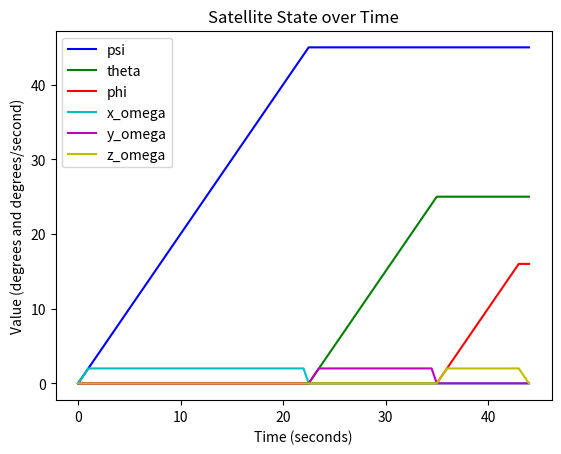

Here is the Python script that generated this plot:
import matplotlib.pyplot as plt

class SatelliteTrajectory():
    def __init__(self):
        self.max_ang_vel = 2.0
        
        # Maps axis to the rotation name defines the rotation around them
        self.axis_angle_dict = {"x": ("psi", "x_omega"), "y":("theta", "y_omega"), "z":("phi", "z_omega")}
        
        # Current rotation values for the rotations about the different axis
        self.current_pose = {"psi": 0.0, "theta":0.0, "phi":0.0, "x_omega": 0.0, "y_omega": 0.0, "z_omega": 0.0}
        
        # Intermediate values to plot 
        self.intermediate_vals = {"psi": [0.0], "theta":[0.0], "phi":[0.0], "x_omega": [0.0], "y_omega": [0.0], "z_omega": [0.0]}
        
        # Timesteps to plot against
        self.timesteps = [0.0]
        
        # Iterable list of plot colors
        self.plot_colors = iter(['b', 'g', 'r', 'c', 'm', 'y'])
    
    # Rotates the satellite about the specified axis until the current angle is equal to the goal angle
    def rotate(self, axis_name, goal_angle):
        # Grab the desired angle based on the passed in axis
        angle_name, angle_vel_name = self.axis_angle_dict[axis_name]
        
        # Check distance between current angle and goal angle
        degrees_to_rotate = goal_angle - self.current_pose[angle_name]
        
        if degrees_to_rotate > 0:
            max_vel = self.max_ang_vel # Rotating ccw so using positive rotational velocity
        elif degrees_to_rotate < 0:
            max_vel = -self.max_ang_vel # Rotating cw so using negative rotational velocity
        # Already at goal angle no need to rotate
        else:
            return
        
        # Calculate how many seconds it will take to reach the goal angle at max angular velocity
        # This portion calculates the whole number portion because the int function naturally floors
        num_steps = int(abs(degrees_to_rotate/self.max_ang_vel))
        
        # This calculate the remainder portion which we need to handle differently so we don't overshoot the goal angle
        remainder = abs(degrees_to_rotate) % self.max_ang_vel
    
        # Loop through the whole steps and increment the desired angle while recording the timesteps and pose for that timestep
        for i in range(num_steps):
            self.current_pose[angle_name] += max_vel
            self.current_pose[angle_vel_name] = max_vel
            
            # Add the next timestep which should be one second greater than the previous
            self.timesteps.append(self.timesteps[-1] + 1.0)
            
            # Record current pose
            self.updateIntermediates()
            
        # If there is a remainder then rotate at the max speed for a fraction of a second and update the timestep accordingly
        if remainder > 0.0:
            if max_vel > 0:
                self.current_pose[angle_name] += remainder
            elif max_vel < 0:
                self.current_pose[angle_name] -= remainder
            
            # Set velocity to 0 since we've finished the rotation
            self.current_pose[angle_vel_name] = 0.0
            
            # Add a new timestep that's a fraction of a second
            self.timesteps.append(self.timesteps[-1] + remainder/self.max_ang_vel)
            
            self.updateIntermediates()
            
        # Set velocity to 0 since we've finished the rotation. This already happens in the remainder section but this takes care
        # of it in case there's no remainder
        self.current_pose[angle_vel_name] = 0.0
            
            
    # Adds the current values for the pose to the intermediate values dict
    def updateIntermediates(self):
        for key in self.current_pose.keys():
            self.intermediate_vals[key].append(self.current_pose[key])
            
    # Zeros out all velocities and advances one timestep. Used to show the end state of the satellite
    def zeroVels(self):
        for item in ["x_omega", "y_omega", "z_omega"]:
            self.current_pose[item] = 0.0
            
        self.timesteps.append(self.timesteps[-1] + 1.0)
            
        self.updateIntermediates()
    
    # Nicely displays the current satellite state. Mostly for debugging
    def displayCurrentState(self):
        for key in self.current_pose.keys():
            print("{}: {}".format(key, self.current_pose[key]))
            
        print("time: {}".format(self.timesteps[-1]))
    
    # Plots the 6 state variables over time on a single plot
    def displayStatePlot(self):
        for key in self.intermediate_vals.keys():
            plt.plot(self.timesteps, self.intermediate_vals[key], color=next(self.plot_colors), label=key)
            
        plt.xlabel("Time (seconds)")
        plt.ylabel("Value (degrees and degrees/second)")
        plt.title("Satellite State over Time")
        
        plt.legend()
        
        plt.show()
    
    
if __name__ == '__main__':
    traj = SatelliteTrajectory()
    
    traj.rotate("x", 45.0)
    traj.rotate("y", 25.0)
    traj.rotate("z", 16.0)
    
    traj.zeroVels()
    
    traj.displayCurrentState()
    
    traj.displayStatePlot()
    
    
    